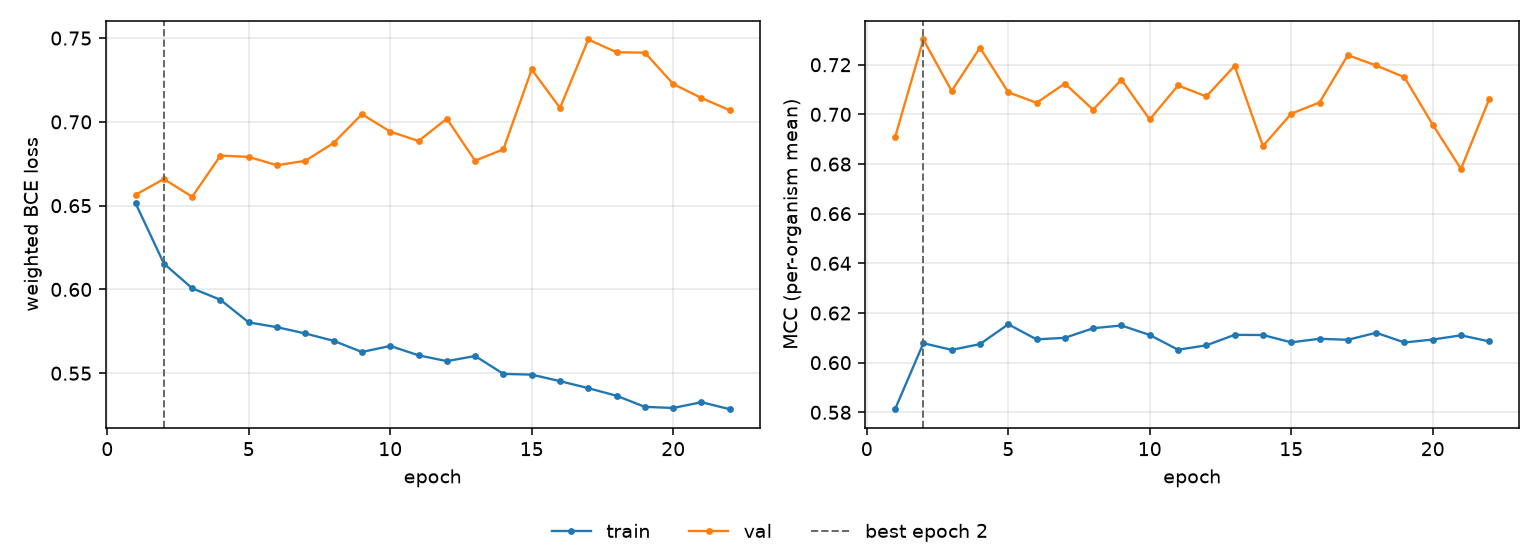

Values plotted in this chart, from the file beside it:
epoch, tr_loss, vl_loss, tr_mcc, vl_mcc, is_best
1, 0.6515, 0.6565, 0.5813, 0.6908, False
2, 0.6155, 0.6659, 0.6078, 0.7302, True
3, 0.6007, 0.6553, 0.6052, 0.7094, False
4, 0.5938, 0.6799, 0.6075, 0.7269, False
5, 0.5803, 0.6791, 0.6155, 0.7089, False
6, 0.5775, 0.6741, 0.6094, 0.7047, False
7, 0.5737, 0.6768, 0.61, 0.7124, False
8, 0.5693, 0.6874, 0.6139, 0.7019, False
9, 0.5627, 0.7046, 0.615, 0.714, False
10, 0.5663, 0.6942, 0.6111, 0.698, False
11, 0.5607, 0.6886, 0.6052, 0.7116, False
12, 0.5572, 0.7019, 0.607, 0.7072, False
13, 0.5603, 0.6768, 0.6112, 0.7196, False
14, 0.5496, 0.6837, 0.6111, 0.6872, False
15, 0.5492, 0.7313, 0.6082, 0.7003, False
16, 0.5453, 0.7083, 0.6096, 0.7048, False
17, 0.5411, 0.7492, 0.6092, 0.7239, False
18, 0.5365, 0.7415, 0.612, 0.7197, False
19, 0.5299, 0.7413, 0.6081, 0.715, False
20, 0.5293, 0.7226, 0.6093, 0.6959, False
21, 0.5327, 0.7143, 0.611, 0.678, False
22, 0.5285, 0.7069, 0.6086, 0.7062, False
